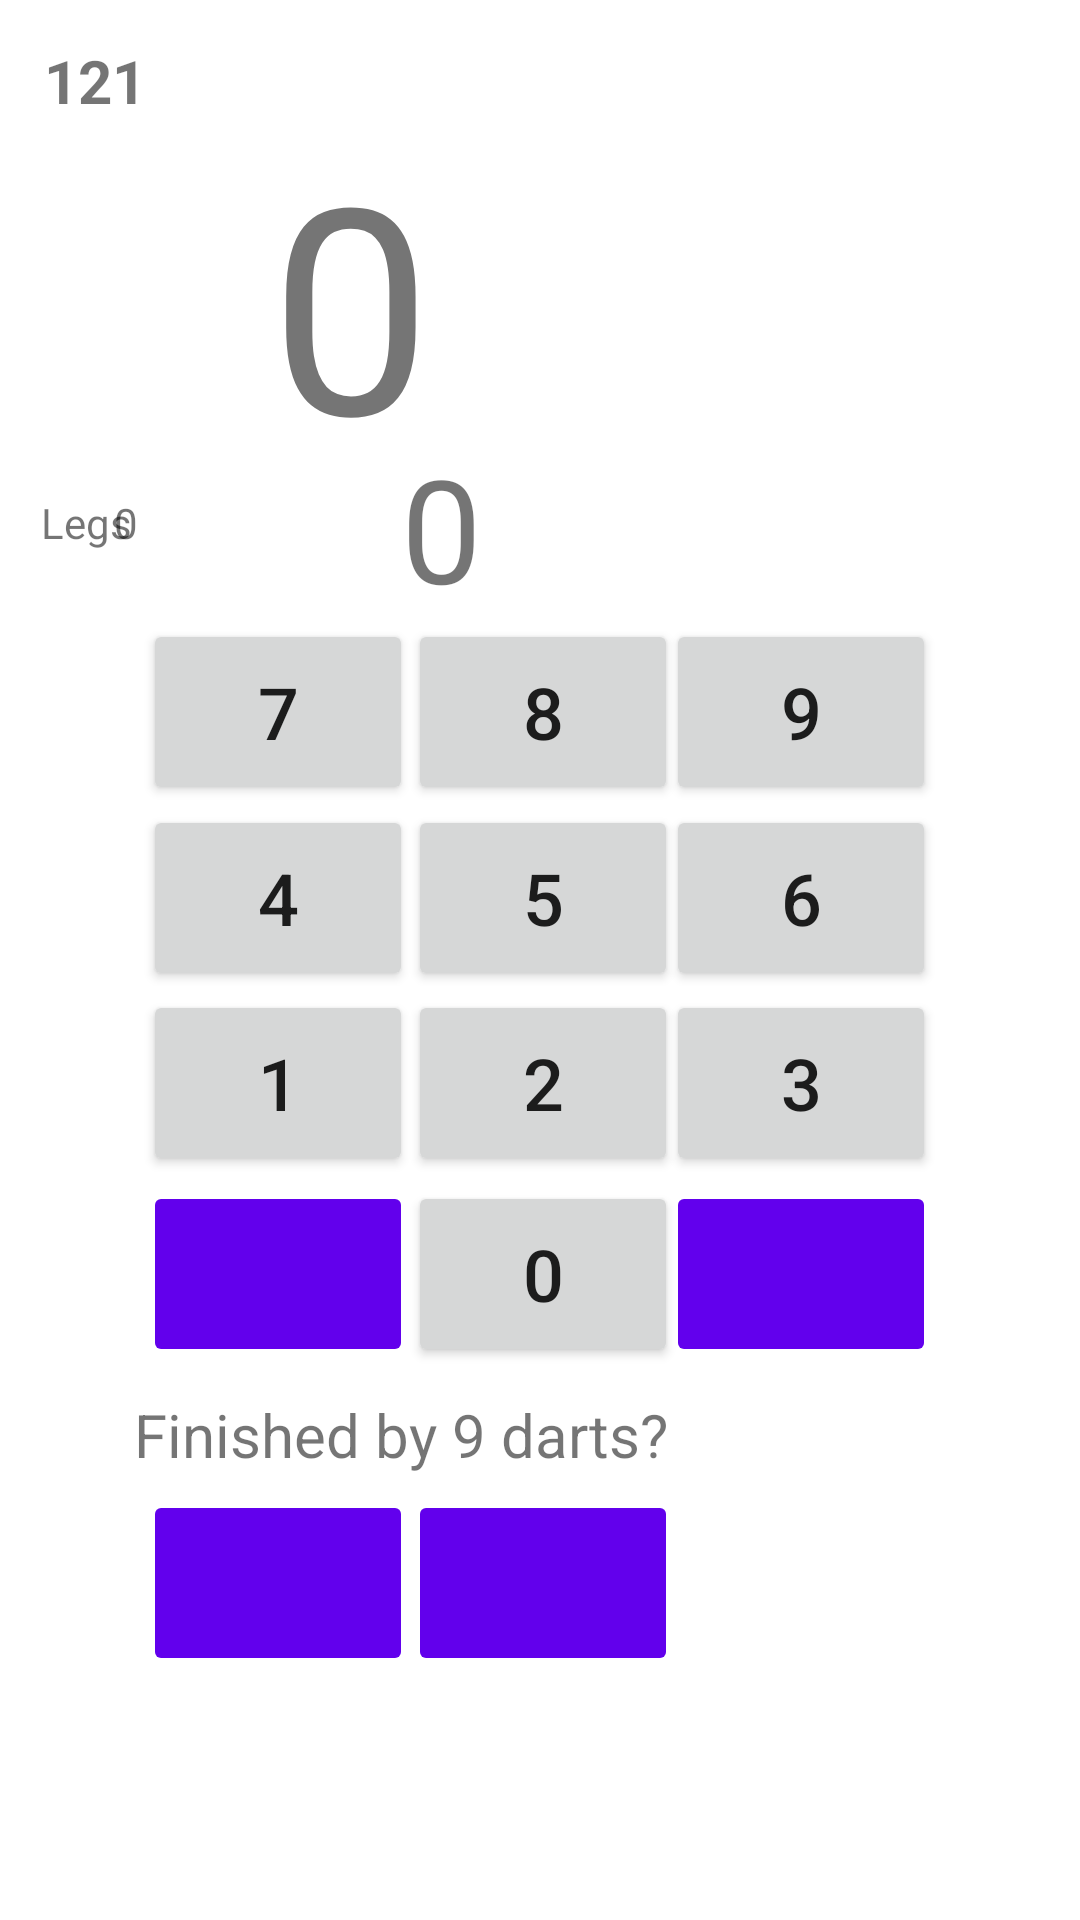

Android layout source for this screen:
<!-- AndroidManifest.xml: application theme Theme.DartPlayAndTrain -->
<!-- res/layout/t121game.xml -->
<?xml version="1.0" encoding="utf-8"?>
<androidx.constraintlayout.widget.ConstraintLayout xmlns:android="http://schemas.android.com/apk/res/android"
                                                   xmlns:app="http://schemas.android.com/apk/res-auto"
                                                   xmlns:tools="http://schemas.android.com/tools"
                                                   android:layout_width="match_parent"
                                                   android:layout_height="match_parent">

    <ImageButton
            android:layout_width="90dp"
            android:layout_height="62dp" app:srcCompat="@drawable/icons8close50"
            android:id="@+id/finish_by_Nth_Dart_no"
            android:backgroundTint="#6200EC" app:layout_constraintStart_toStartOf="parent"
            app:layout_constraintEnd_toEndOf="parent" app:layout_constraintBottom_toBottomOf="parent"
            app:layout_constraintTop_toTopOf="parent" app:layout_constraintHorizontal_bias="0.504"
            app:layout_constraintVertical_bias="0.859" android:contentDescription="@android:string/cancel"/>
    <ImageButton
            android:layout_width="90dp"
            android:layout_height="62dp" app:srcCompat="@drawable/done_50" android:id="@+id/finish_by_Nth_dart_yes"
            android:backgroundTint="#6200ED" app:layout_constraintTop_toTopOf="parent"
            app:layout_constraintStart_toStartOf="parent" app:layout_constraintEnd_toEndOf="parent"
            app:layout_constraintHorizontal_bias="0.177" app:layout_constraintBottom_toBottomOf="parent"
            app:layout_constraintVertical_bias="0.859" android:contentDescription="@android:string/no"/>
    <TextView
            android:text="@string/zobraz_0"
            android:layout_width="180dp"
            android:layout_height="110dp" android:id="@+id/nahadzane_skore"
            app:layout_constraintTop_toTopOf="parent"
            app:layout_constraintBottom_toBottomOf="parent" app:layout_constraintEnd_toEndOf="parent"
            app:layout_constraintStart_toStartOf="parent"
            app:layout_constraintVertical_bias="0.069" android:textSize="96sp"/>
    <TextView
            android:text="@string/t121"
            android:layout_width="wrap_content"
            android:layout_height="wrap_content" android:id="@+id/nazov"
            app:layout_constraintTop_toTopOf="parent" app:layout_constraintStart_toStartOf="parent"
            app:layout_constraintEnd_toEndOf="parent" app:layout_constraintBottom_toBottomOf="parent"
            app:layout_constraintHorizontal_bias="0.045" app:layout_constraintVertical_bias="0.022"
            android:textStyle="bold" android:textSize="20sp"/>
    <TextView
            android:text="@string/zobraz_0"
            android:layout_width="93dp"
            android:layout_height="65dp" android:id="@+id/hodene_score"
            app:layout_constraintTop_toTopOf="parent"
            app:layout_constraintBottom_toBottomOf="parent" app:layout_constraintEnd_toEndOf="parent"
            app:layout_constraintStart_toStartOf="parent"
            app:layout_constraintVertical_bias="0.25" android:textSize="48sp"/>
    <Button
            android:text="@string/zobraz_8"
            android:layout_width="90dp"
            android:layout_height="62dp" android:id="@+id/cislo_8"
            app:layout_constraintBottom_toBottomOf="parent" app:layout_constraintStart_toStartOf="parent"
            app:layout_constraintEnd_toEndOf="parent" app:layout_constraintTop_toTopOf="parent"
            app:layout_constraintHorizontal_bias="0.504" android:textSize="24sp"
            app:layout_constraintVertical_bias="0.357"/>
    <Button
            android:text="@string/zobraz_4"
            android:layout_width="90dp"
            android:layout_height="62dp" android:id="@+id/cislo_4"
            app:layout_constraintBottom_toBottomOf="parent" app:layout_constraintStart_toStartOf="parent"
            app:layout_constraintEnd_toEndOf="parent" app:layout_constraintTop_toTopOf="parent"
            app:layout_constraintHorizontal_bias="0.177" android:textSize="24sp"
            app:layout_constraintVertical_bias="0.464"/>
    <Button
            android:text="@string/zobraz_3"
            android:layout_width="90dp"
            android:layout_height="62dp" android:id="@+id/cislo_3"
            app:layout_constraintBottom_toBottomOf="parent" app:layout_constraintStart_toStartOf="parent"
            app:layout_constraintEnd_toEndOf="parent" app:layout_constraintTop_toTopOf="parent"
            app:layout_constraintHorizontal_bias="0.822" android:textSize="24sp"
            app:layout_constraintVertical_bias="0.571"/>
    <Button
            android:text="@string/zobraz_7"
            android:layout_width="90dp"
            android:layout_height="62dp" android:id="@+id/cislo_7"
            app:layout_constraintBottom_toBottomOf="parent" app:layout_constraintStart_toStartOf="parent"
            app:layout_constraintEnd_toEndOf="parent" app:layout_constraintTop_toTopOf="parent"
            app:layout_constraintHorizontal_bias="0.177" android:textSize="24sp"
            app:layout_constraintVertical_bias="0.357"/>
    <Button
            android:text="@string/zobraz_9"
            android:layout_width="90dp"
            android:layout_height="62dp" android:id="@+id/cislo_9"
            app:layout_constraintBottom_toBottomOf="parent" app:layout_constraintStart_toStartOf="parent"
            app:layout_constraintEnd_toEndOf="parent" app:layout_constraintTop_toTopOf="parent"
            app:layout_constraintHorizontal_bias="0.822" android:textSize="24sp"
            app:layout_constraintVertical_bias="0.357"/>
    <Button
            android:text="@string/zobraz_1"
            android:layout_width="90dp"
            android:layout_height="62dp" android:id="@+id/cislo_1"
            app:layout_constraintBottom_toBottomOf="parent" app:layout_constraintStart_toStartOf="parent"
            app:layout_constraintEnd_toEndOf="parent" app:layout_constraintTop_toTopOf="parent"
            app:layout_constraintHorizontal_bias="0.177" android:textSize="24sp"
            app:layout_constraintVertical_bias="0.571"/>
    <Button
            android:text="@string/zobraz_2"
            android:layout_width="90dp"
            android:layout_height="62dp" android:id="@+id/cislo_2"
            app:layout_constraintBottom_toBottomOf="parent" app:layout_constraintStart_toStartOf="parent"
            app:layout_constraintEnd_toEndOf="parent" app:layout_constraintTop_toTopOf="parent"
            app:layout_constraintHorizontal_bias="0.504" android:textSize="24sp"
            app:layout_constraintVertical_bias="0.571"/>
    <Button
            android:text="@string/zobraz_0"
            android:layout_width="90dp"
            android:layout_height="62dp" android:id="@+id/cislo_0"
            app:layout_constraintBottom_toBottomOf="parent" app:layout_constraintStart_toStartOf="parent"
            app:layout_constraintEnd_toEndOf="parent" app:layout_constraintTop_toTopOf="parent"
            app:layout_constraintHorizontal_bias="0.504" android:textSize="24sp"
            app:layout_constraintVertical_bias="0.681"/>
    <Button
            android:text="@string/zobraz_6"
            android:layout_width="90dp"
            android:layout_height="62dp" android:id="@+id/cislo_6"
            app:layout_constraintBottom_toBottomOf="parent" app:layout_constraintStart_toStartOf="parent"
            app:layout_constraintEnd_toEndOf="parent" app:layout_constraintTop_toTopOf="parent"
            app:layout_constraintHorizontal_bias="0.822" android:textSize="24sp"
            app:layout_constraintVertical_bias="0.464"/>
    <ImageButton
            android:layout_width="90dp"
            android:layout_height="62dp" app:srcCompat="@drawable/icons8close50"
            android:id="@+id/vymaz_zadane_skore_button"
            android:backgroundTint="#6200EC" app:layout_constraintStart_toStartOf="parent"
            app:layout_constraintEnd_toEndOf="parent" app:layout_constraintBottom_toBottomOf="parent"
            app:layout_constraintTop_toTopOf="parent" app:layout_constraintHorizontal_bias="0.177"
            app:layout_constraintVertical_bias="0.681" android:contentDescription="@android:string/cancel"/>
    <ImageButton
            android:layout_width="90dp"
            android:layout_height="62dp" app:srcCompat="@drawable/done_50" android:id="@+id/potvrd_zadane_skore_button"
            android:backgroundTint="#6200ED" app:layout_constraintTop_toTopOf="parent"
            app:layout_constraintStart_toStartOf="parent" app:layout_constraintEnd_toEndOf="parent"
            app:layout_constraintHorizontal_bias="0.822" app:layout_constraintBottom_toBottomOf="parent"
            app:layout_constraintVertical_bias="0.681" android:contentDescription="@android:string/no"/>
    <Button
            android:text="@string/zobraz_5"
            android:layout_width="90dp"
            android:layout_height="62dp" android:id="@+id/cislo_5"
            app:layout_constraintBottom_toBottomOf="parent" app:layout_constraintStart_toStartOf="parent"
            app:layout_constraintEnd_toEndOf="parent" app:layout_constraintTop_toTopOf="parent"
            app:layout_constraintHorizontal_bias="0.504" android:textSize="24sp"
            app:layout_constraintVertical_bias="0.464"/>
    <TextView
            android:text="@string/finished_by_9_darts"
            android:layout_width="wrap_content"
            android:layout_height="wrap_content" android:id="@+id/t121_finished_by_9_text_var"
            app:layout_constraintStart_toStartOf="parent" app:layout_constraintEnd_toEndOf="parent"
            app:layout_constraintHorizontal_bias="0.245" app:layout_constraintBottom_toBottomOf="parent"
            app:layout_constraintTop_toTopOf="parent" app:layout_constraintVertical_bias="0.758"
            android:textSize="20sp"/>
    <TextView
            android:text="@string/legs"
            android:layout_width="wrap_content"
            android:layout_height="wrap_content" android:id="@+id/t121_legs_text"
            app:layout_constraintStart_toStartOf="parent" app:layout_constraintTop_toTopOf="parent"
            app:layout_constraintBottom_toBottomOf="parent" app:layout_constraintEnd_toEndOf="parent"
            app:layout_constraintHorizontal_bias="0.041" app:layout_constraintVertical_bias="0.265"/>
    <TextView
            android:text="@string/zobraz_0"
            android:layout_width="20dp"
            android:layout_height="wrap_content" android:id="@+id/t121_legs_var"
            app:layout_constraintTop_toTopOf="parent"
            app:layout_constraintBottom_toBottomOf="parent" app:layout_constraintEnd_toEndOf="parent"
            android:layout_marginEnd="308dp" app:layout_constraintVertical_bias="0.265"
            app:layout_constraintStart_toEndOf="@+id/t121_legs_text"/>
</androidx.constraintlayout.widget.ConstraintLayout>
<!-- resources referenced by this layout -->
<resources>
  <string name="finished_by_9_darts">Finished by 9 darts?</string>
  <string name="legs">Legs</string>
  <string name="t121">121</string>
  <string name="zobraz_0">0</string>
  <string name="zobraz_1">1</string>
  <string name="zobraz_2">2</string>
  <string name="zobraz_3">3</string>
  <string name="zobraz_4">4</string>
  <string name="zobraz_5">5</string>
  <string name="zobraz_6">6</string>
  <string name="zobraz_7">7</string>
  <string name="zobraz_8">8</string>
  <string name="zobraz_9">9</string>
  <style name="Theme.DartPlayAndTrain" parent="Theme.MaterialComponents.DayNight.DarkActionBar">
          
          <item name="colorPrimary">@color/purple_500</item>
          <item name="colorPrimaryVariant">@color/purple_700</item>
          <item name="colorOnPrimary">@color/white</item>
          
          <item name="colorSecondary">@color/teal_200</item>
          <item name="colorSecondaryVariant">@color/teal_700</item>
          <item name="colorOnSecondary">@color/black</item>
          
          <item name="android:statusBarColor">?attr/colorPrimaryVariant</item>
          
      </style>
  <!-- not gathered from this repository: default colours our renderer supplied (Android Studio template values) -->
  <color name="purple_500">#FF6200EE</color>
  <color name="purple_700">#FF3700B3</color>
  <color name="teal_200">#FF03DAC5</color>
  <color name="teal_700">#FF018786</color>
  <color name="black">#FF000000</color>
  <color name="white">#FFFFFFFF</color>
</resources>
